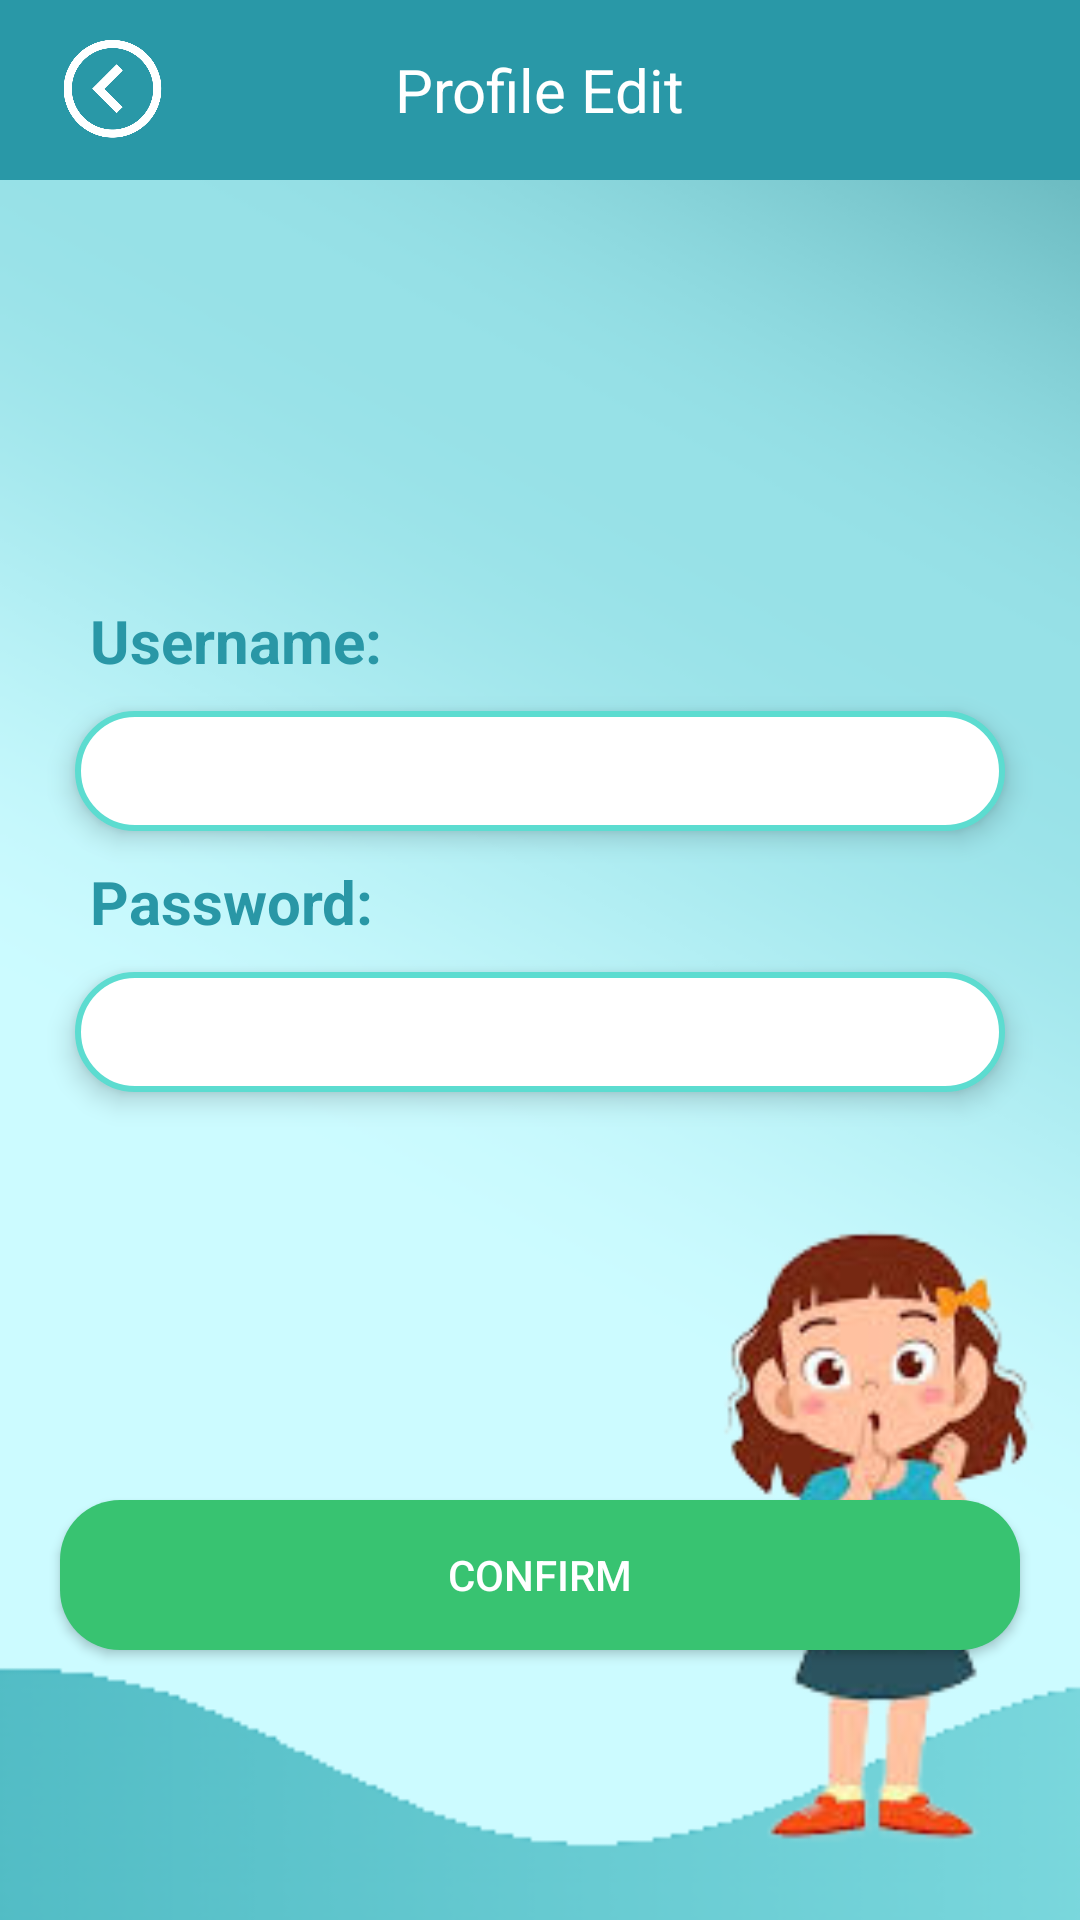

Produce the Android XML layout that renders to this screen, including the resource entries it uses.
<!-- AndroidManifest.xml: application theme Theme.Solvychi -->
<!-- res/layout/activity_edit.xml -->
<?xml version="1.0" encoding="utf-8"?>
<LinearLayout xmlns:android="http://schemas.android.com/apk/res/android"
    xmlns:app="http://schemas.android.com/apk/res-auto"
    xmlns:tools="http://schemas.android.com/tools"
    android:layout_width="match_parent"
    android:layout_height="match_parent"
    android:orientation="vertical"
    android:background="@drawable/edit"
    tools:context=".EditActivity">
    <RelativeLayout
        android:layout_width="match_parent"
        android:layout_height="60dp"
        android:background="#2998A7"
        >
        <ImageView
            android:id="@+id/backBtnn"
            android:layout_width="35dp"
            android:layout_height="40dp"
            android:layout_centerVertical="true"
            android:layout_marginStart="20dp"
            android:src="@drawable/back1"
            />
        <TextView

            android:layout_width="wrap_content"
            android:layout_height="wrap_content"
            android:layout_centerInParent="true"
            android:text="Profile Edit"
            android:textColor="@color/white"
            android:textSize="20sp"
            />



    </RelativeLayout>
    <RelativeLayout
        android:layout_width="match_parent"
        android:layout_height="300dp"

        android:layout_marginTop="140dp"
        >

        <TextView
            android:id="@+id/changename"
            android:layout_width="wrap_content"
            android:layout_height="wrap_content"
            android:layout_marginLeft="30dp"
            android:text="Username:"
            android:textColor="#2997A6"
            android:textStyle="bold"
            android:textSize="20dp" />

        <EditText
            android:layout_below="@+id/changename"
            android:id="@+id/inputusername"
            android:layout_width="match_parent"
            android:padding="10dp"
            android:textColor="@color/blue"
            android:elevation="5dp"

            android:layout_height="40dp"
            android:layout_marginLeft="25dp"
            android:layout_marginTop="10dp"
            android:layout_marginRight="25dp"
            android:layout_marginBottom="10dp"
            android:inputType="textEmailSubject"
            android:background="@drawable/inputborder" />


        <TextView
            android:id="@+id/changepassword"
            android:layout_below="@id/inputusername"
            android:layout_width="wrap_content"
            android:layout_height="wrap_content"
            android:layout_marginLeft="30dp"
            android:text="Password:"
            android:textColor="#2997A6"
            android:textStyle="bold"
            android:textSize="20dp" />

        <EditText
            android:layout_below="@+id/changepassword"
            android:id="@+id/inputchangepassword"
            android:layout_width="match_parent"
            android:padding="10dp"
            android:textColor="@color/blue"
            android:elevation="5dp"

            android:layout_height="40dp"
            android:layout_marginLeft="25dp"
            android:layout_marginTop="10dp"
            android:layout_marginRight="25dp"
            android:layout_marginBottom="10dp"
            android:background="@drawable/inputborder" />

    </RelativeLayout>
    <androidx.appcompat.widget.AppCompatButton
        android:id="@+id/update"
        android:layout_width="match_parent"
        android:layout_height="50dp"
        android:layout_marginStart="20dp"

        android:layout_marginEnd="20dp"
        android:textColor="@color/white"
        android:background="@drawable/round_back_green20"
        android:text="Confirm"/>
</LinearLayout>
<!-- resources referenced by this layout -->
<resources>
  <color name="blue">#234d7d</color>
  <color name="white">#FFFFFFFF</color>
  <!-- drawable back1: png bitmap (drawable, 27610 bytes) -->
  <!-- drawable edit: png bitmap (drawable, 31334 bytes) -->
  <!-- drawable inputborder (drawable) -->
  <?xml version="1.0" encoding="utf-8"?>
  <shape xmlns:android="http://schemas.android.com/apk/res/android"
      android:shape="rectangle" >
      <solid android:color="#FFFFFF"/>
      <stroke android:color="#5CDCD0"
          android:width="2dp" />
  
      <corners android:radius="40dp"/>
  
  </shape>
  <!-- drawable round_back_green20 (drawable) -->
  <?xml version="1.0" encoding="utf-8"?>
  <shape xmlns:android="http://schemas.android.com/apk/res/android"
      android:shape="rectangle">
  
      <solid android:color="#38C371"/>
      <corners android:radius="20dp"/>
  </shape>
  <style name="Theme.Solvychi" parent="Theme.MaterialComponents.DayNight.NoActionBar">
          
          <item name="colorPrimary">#E76465</item>
          <item name="colorPrimaryVariant">@color/purple_700</item>
          <item name="colorOnPrimary">@color/white</item>
          
          <item name="colorSecondary">@color/teal_200</item>
          <item name="colorSecondaryVariant">@color/teal_700</item>
          <item name="colorOnSecondary">@color/black</item>
          
          <item name="android:statusBarColor">#2998A7</item>
          
      </style>
  <color name="purple_700">#FF3700B3</color>
  <color name="teal_200">#FF03DAC5</color>
  <color name="teal_700">#FF018786</color>
  <color name="black">#FF000000</color>
</resources>
